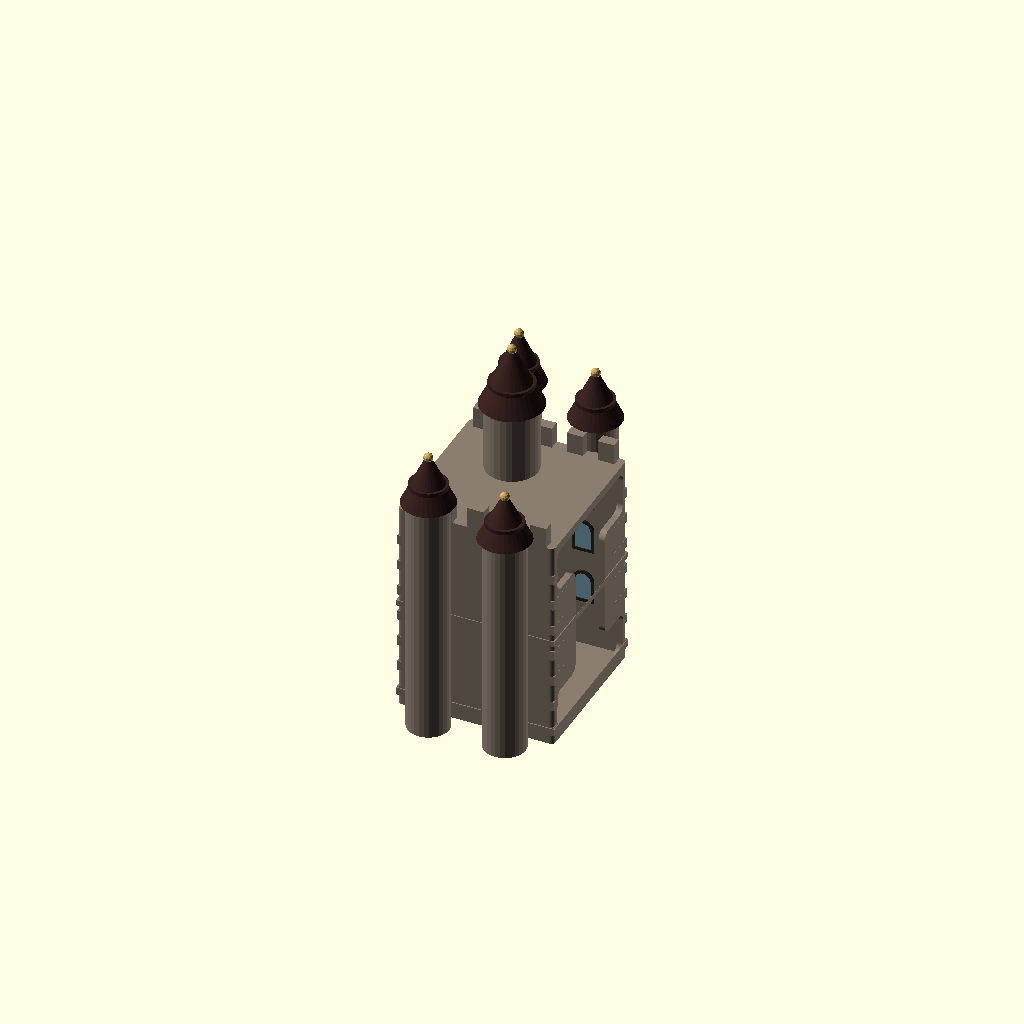
Cell 1 — every parameter at its default value.
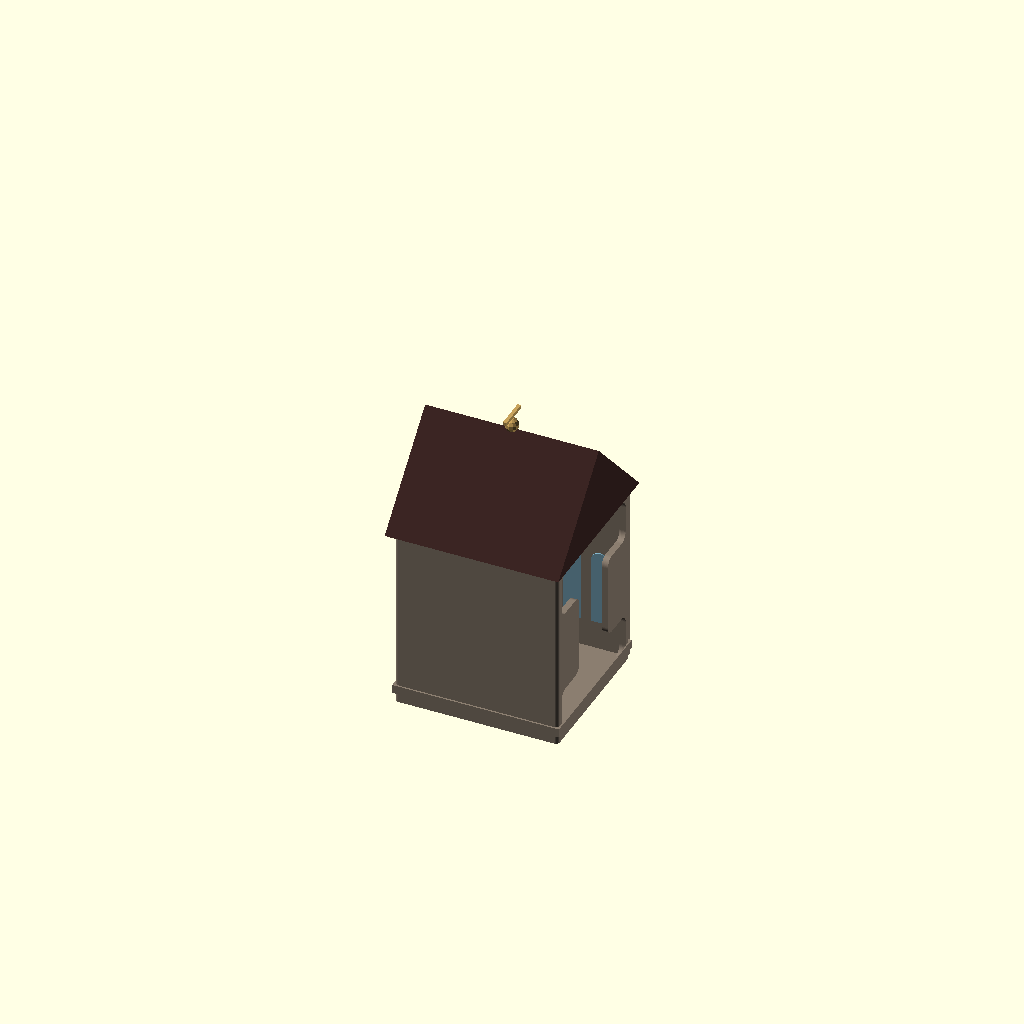
Cell 2: VARIANT = 2 (everything else at default).
One fixed orthographic camera (rotation 55°, 0°, 25°; colour scheme Cornfield) for every cell.
The OpenSCAD source (cad/hogwarts_holders.scad):
// Hogwarts-themed scrunchy holders. VARIANT 1..5.

include <holder_core.scad>

VARIANT = 1;
$fa = 6;
$fs = 0.45;

C_STONE = "#8A7D70";
C_STONE2 = "#6F6458";
C_ROOF  = "#3A2422";
C_GOLD  = "#C6A15B";
C_GLASS = "#7BA8BC";
C_DARK  = "#2B241C";
C_GRY   = "#7A1F2B";
C_SLY   = "#1F5C3A";
C_RAV   = "#2A4A7A";
C_HUF   = "#C4A035";
C_WOOD  = "#5A3A22";

module stone_windows(body_d, zs, xs, ww = 10, hh = 18) {
    color(C_GLASS)
        front_inlay(body_d, 4.2)
            for (z = zs, x = xs)
                translate([x, z])
                    lancet_2d(ww, hh);
    color(C_DARK)
        front_inlay(body_d, 4.8)
            for (z = zs, x = xs)
                translate([x, z])
                    difference() {
                        offset(delta = 1.6) lancet_2d(ww, hh);
                        lancet_2d(ww, hh);
                    }
}

module door_arch(body_d, z = 28) {
    color(C_WOOD)
        front_inlay(body_d, 3.2)
            translate([0, z])
                lancet_2d(22, 36);
    color(C_GOLD)
        translate([6, body_d / 2 + 3.4, z])
            sphere(d = 4.2, $fn = 12);
}

module ribbed_cone(d, h) {
    cone(d, 3.2, h, 32);
    translate([0, 0, h * 0.35])
        cylinder(h = 2.2, d = d * 0.72, $fn = 28);
}

module turret(x, y, z0, h, d, roof_h, col = C_STONE) {
    color(col)
        translate([x, y, z0]) {
            cylinder(h = h, d = d, $fn = 28);
            for (z = [18, 40, 62, 84])
                if (z < h - 10)
                    translate([0, d / 2 + 0.6, z])
                        cube([7, 2.0, 12], center = true);
        }
    color(C_GLASS)
        translate([x, y + d / 2 + 0.7, z0 + h * 0.45])
            cube([6, 2.0, 11], center = true);
    color(C_ROOF)
        translate([x, y, z0 + h])
            ribbed_cone(d + 6, roof_h);
    color(C_GOLD)
        translate([x, y, z0 + h + roof_h])
            sphere(d = 5.5, $fn = 12);
}

module hog_keep() {
    w = 90; d = 90; h = 124;
    painted(C_STONE, w, d, h, "box") {
        rounded_xy_cube(w, d, h, 2.5);
        crenels(w, d, h, 6, 12, 5);
        quoins(w, d, h, 8, 2.4);
        translate([0, 0, 8])
            cube([w + 1.2, d + 1.2, 4], center = true);
        translate([0, 0, 64])
            cube([w + 1.0, d + 1.0, 3.2], center = true);
    }
    stone_windows(d, [40, 72, 100], [-22, 0, 22], 9, 16);
    door_arch(d, 28);
    turret(-22, d / 2 + 11, 0, 148, 24, 30);
    turret(22, d / 2 + 11, 0, 138, 24, 28);
    turret(-22, -d / 2 - 11, 0, 142, 24, 28);
    turret(22, -d / 2 - 11, 0, 132, 24, 26);
    turret(0, 0, h + 12, 40, 30, 34);
}

module hog_great_hall() {
    w = 94; d = 88; h = 108;
    painted(C_STONE, w, d, h, "box") {
        rounded_xy_cube(w, d, h, 2);
        for (sx = [-1, 1])
            translate([sx * (w / 2 - 6), d / 2 - 4, h / 2])
                cube([10, 14, h], center = true);
        translate([0, 0, 8])
            cube([w + 2, d + 2, 5], center = true);
    }
    color(C_GLASS) {
        front_inlay(d, 4.4)
            for (x = [-32, -16, 0, 16, 32])
                translate([x, 42])
                    lancet_2d(10, 44);
        front_inlay(d, 4.4)
            translate([0, 86])
                circle(d = 30, $fn = 28);
    }
    color(C_GOLD)
        front_inlay(d, 2.8)
            translate([0, 86])
                difference() {
                    circle(d = 36, $fn = 28);
                    circle(d = 24, $fn = 28);
                    for (a = [0:30:150])
                        rotate(a)
                            square([36, 1.6], center = true);
                }
    color(C_DARK)
        front_inlay(d, 2.8)
            for (x = [-32, -16, 0, 16, 32])
                translate([x, 42])
                    pane_muntins_2d(10, 36, 1, 3, 1.2);
    color(C_ROOF) {
        translate([0, 0, h])
            rotate([90, 0, 90])
                linear_extrude(height = w + 6, center = true)
                    polygon([[-d / 2 - 6, 0], [d / 2 + 6, 0], [0, 52]]);
        for (y = [-28, -14, 0, 14, 28])
            translate([0, y, h + 18])
                cube([w + 4, 2.2, 4], center = true);
    }
    color(C_GOLD) {
        translate([0, 0, h + 54])
            sphere(d = 8, $fn = 12);
        translate([0, 0, h + 60])
            cube([2, 18, 2], center = true);
    }
}

module hog_astronomy() {
    w = 84; d = 84; h = 160;
    painted(C_STONE, w, d, h, "cyl") {
        cylinder(h = h, d = w, $fn = 40);
        translate([0, 0, h - 16])
            cylinder(h = 12, d = w + 16, $fn = 40);
        translate([0, 0, 10])
            cylinder(h = 5, d = w + 8, $fn = 40);
    }
    color(C_GLASS)
        for (z = [28, 56, 84, 112, 138])
            wrap_band(d / 2 + 0.8, z, -48, 24, 18)
                cube([8, 2.2, 16], center = true);
    color(C_DARK)
        for (z = [28, 56, 84, 112, 138])
            wrap_band(d / 2 + 1.5, z, -48, 24, 18)
                difference() {
                    cube([10, 1.6, 18], center = true);
                    cube([6, 2.2, 12], center = true);
                }
    color(C_STONE)
        for (a = [0:30:330])
            rotate([0, 0, a])
                translate([0, w / 2 + 5, h - 10])
                    cube([7, 10, 18], center = true);
    color(C_ROOF)
        translate([0, 0, h])
            ribbed_cone(w + 10, 50);
    color(C_GOLD)
        translate([0, 0, h + 50])
            sphere(d = 7, $fn = 12);
    color(C_DARK)
        translate([18, d / 2 + 6, h - 8])
            rotate([0, 55, 0])
                cylinder(h = 28, d = 6, $fn = 14);
}

module hog_four_houses() {
    w = 90; d = 88; h = 118;
    painted(C_STONE, w, d, h, "box") {
        rounded_xy_cube(w, d, h, 2.5);
        crenels(w, d, h, 6, 10, 5);
        translate([0, 0, 8])
            cube([w + 1.4, d + 1.4, 4], center = true);
    }
    stone_windows(d, [36, 68, 96], [-18, 18], 10, 18);
    door_arch(d, 26);
    turret(-24, d / 2 + 12, 0, 150, 26, 26, C_GRY);
    turret(24, d / 2 + 12, 0, 138, 26, 24, C_SLY);
    turret(-24, -d / 2 - 12, 0, 144, 26, 26, C_RAV);
    turret(24, -d / 2 - 12, 0, 130, 26, 22, C_HUF);
    color(C_GOLD) {
        translate([-24, d / 2 + 24, 90]) cube([1.6, 10, 28], center = true);
        translate([24, d / 2 + 24, 82]) cube([1.6, 10, 24], center = true);
    }
}

module hog_clock() {
    w = 88; d = 88; h = 154;
    painted(C_STONE, w, d, h, "box") {
        rounded_xy_cube(w, d, h, 2);
        crenels(w, d, h, 6, 12, 4);
        quoins(w, d, h, 9, 2.2);
        translate([0, 0, 8])
            cube([w + 1.6, d + 1.6, 4], center = true);
    }
    stone_windows(d, [32, 58, 84], [-18, 18], 10, 18);
    door_arch(d, 24);
    color("#F4EFE2")
        translate([0, d / 2 + 2.2, 118])
            rotate([90, 0, 0])
                cylinder(h = 5.5, d = 52, $fn = 36);
    color(C_DARK) {
        translate([0, d / 2 + 6.0, 118])
            rotate([90, 0, 0])
                for (a = [0:30:330])
                    rotate([0, 0, a])
                        translate([20, 0, 0])
                            cube([3.2, 1.6, 2.2], center = true);
        translate([0, d / 2 + 4.0, 118])
            rotate([90, 0, 0]) {
                cylinder(h = 2.4, d = 6, $fn = 14);
                rotate([0, 0, -18])
                    translate([10, 0, 1])
                        cube([20, 3.2, 2], center = true);
                rotate([0, 0, 70])
                    translate([7, 0, 1])
                        cube([14, 2.4, 2], center = true);
            }
    }
    color(C_ROOF)
        translate([0, 0, h + 12])
            ribbed_cone(w - 8, 46);
    color(C_GOLD)
        translate([0, 0, h + 58])
            sphere(d = 7, $fn = 12);
}

module assembly() {
    if (VARIANT == 1) hog_keep();
    else if (VARIANT == 2) hog_great_hall();
    else if (VARIANT == 3) hog_astronomy();
    else if (VARIANT == 4) hog_four_houses();
    else hog_clock();
}

assembly();
Customizer parameters (derived from the source; name, type, default, range or options):
VARIANT: number, default 1
C_STONE: string, default "#8A7D70"
C_STONE2: string, default "#6F6458"
C_ROOF: string, default "#3A2422"
C_GOLD: string, default "#C6A15B"
C_GLASS: string, default "#7BA8BC"
C_DARK: string, default "#2B241C"
C_GRY: string, default "#7A1F2B"
C_SLY: string, default "#1F5C3A"
C_RAV: string, default "#2A4A7A"
C_HUF: string, default "#C4A035"
C_WOOD: string, default "#5A3A22"
